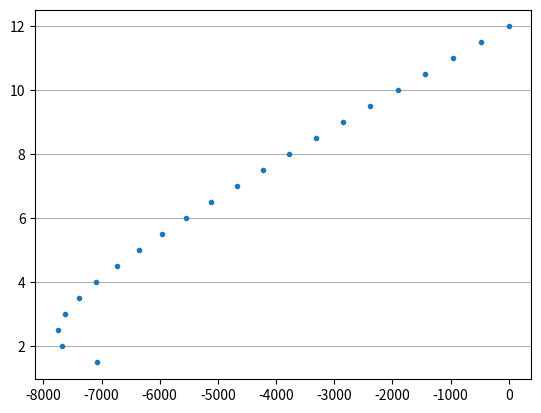

Reproduce this figure in Python.
b = 50 #m
Q = 75 #m^3/s
g = 9.81 #m^2/s
n = 0.025
S0 = 0.001

#A = by + 1.5y^2
def A(y):
    A = (b*y) + (1.5 * (y**2))
    return A

#R = (by + 1.5y^2) / (b + 3.6y)
def R(y):
    R = A(y) / (b + (3.6*y))
    return R

#E = y + Q^2/2gA^2
def E(y):
    E = y + ( (Q**2) / (2 * g * A(y)) )
    return E

#S(f) = Q^2 * n^2 / R^4/3 * A^2
def Sf(y):
    soorat = Q**2 * n**2
    makhraj = (R(y)**(4/3)) * (A(y)**2)
    return soorat / makhraj

y1 = y2 = 12
delta_y = -0.5
x = 0 
#DX = DE / S0 - Sf

ertefa = []
tool = []

while y2 > 1:
    
    ertefa.append(y1)
    y2 = y1 + delta_y
    
    e1, e2 = E(y1), E(y2)
    delta_E = e2 - e1
    print("delta E = %f"%delta_E)
    Sf1, Sf2 = Sf(y1), Sf(y2)
    S_bar = 0.5 * (Sf1 + Sf2)
    
    makhraj = S0 - S_bar
    print("S0 - Sbar = %f"%makhraj)
    delta_x = delta_E / makhraj
    print("delta x = %f"%delta_x)
    tool.append(x)
    x += delta_x
    y1 += delta_y
    print()
'''
for i in range(len(tool)):
    print("ertefa = %f dar tool = %f"%(ertefa[i], tool[i]))
'''
#tool.sort()
import matplotlib.pyplot as plt
plt.plot(tool, ertefa, ".")
plt.grid(axis = "y")
plt.show()
input()